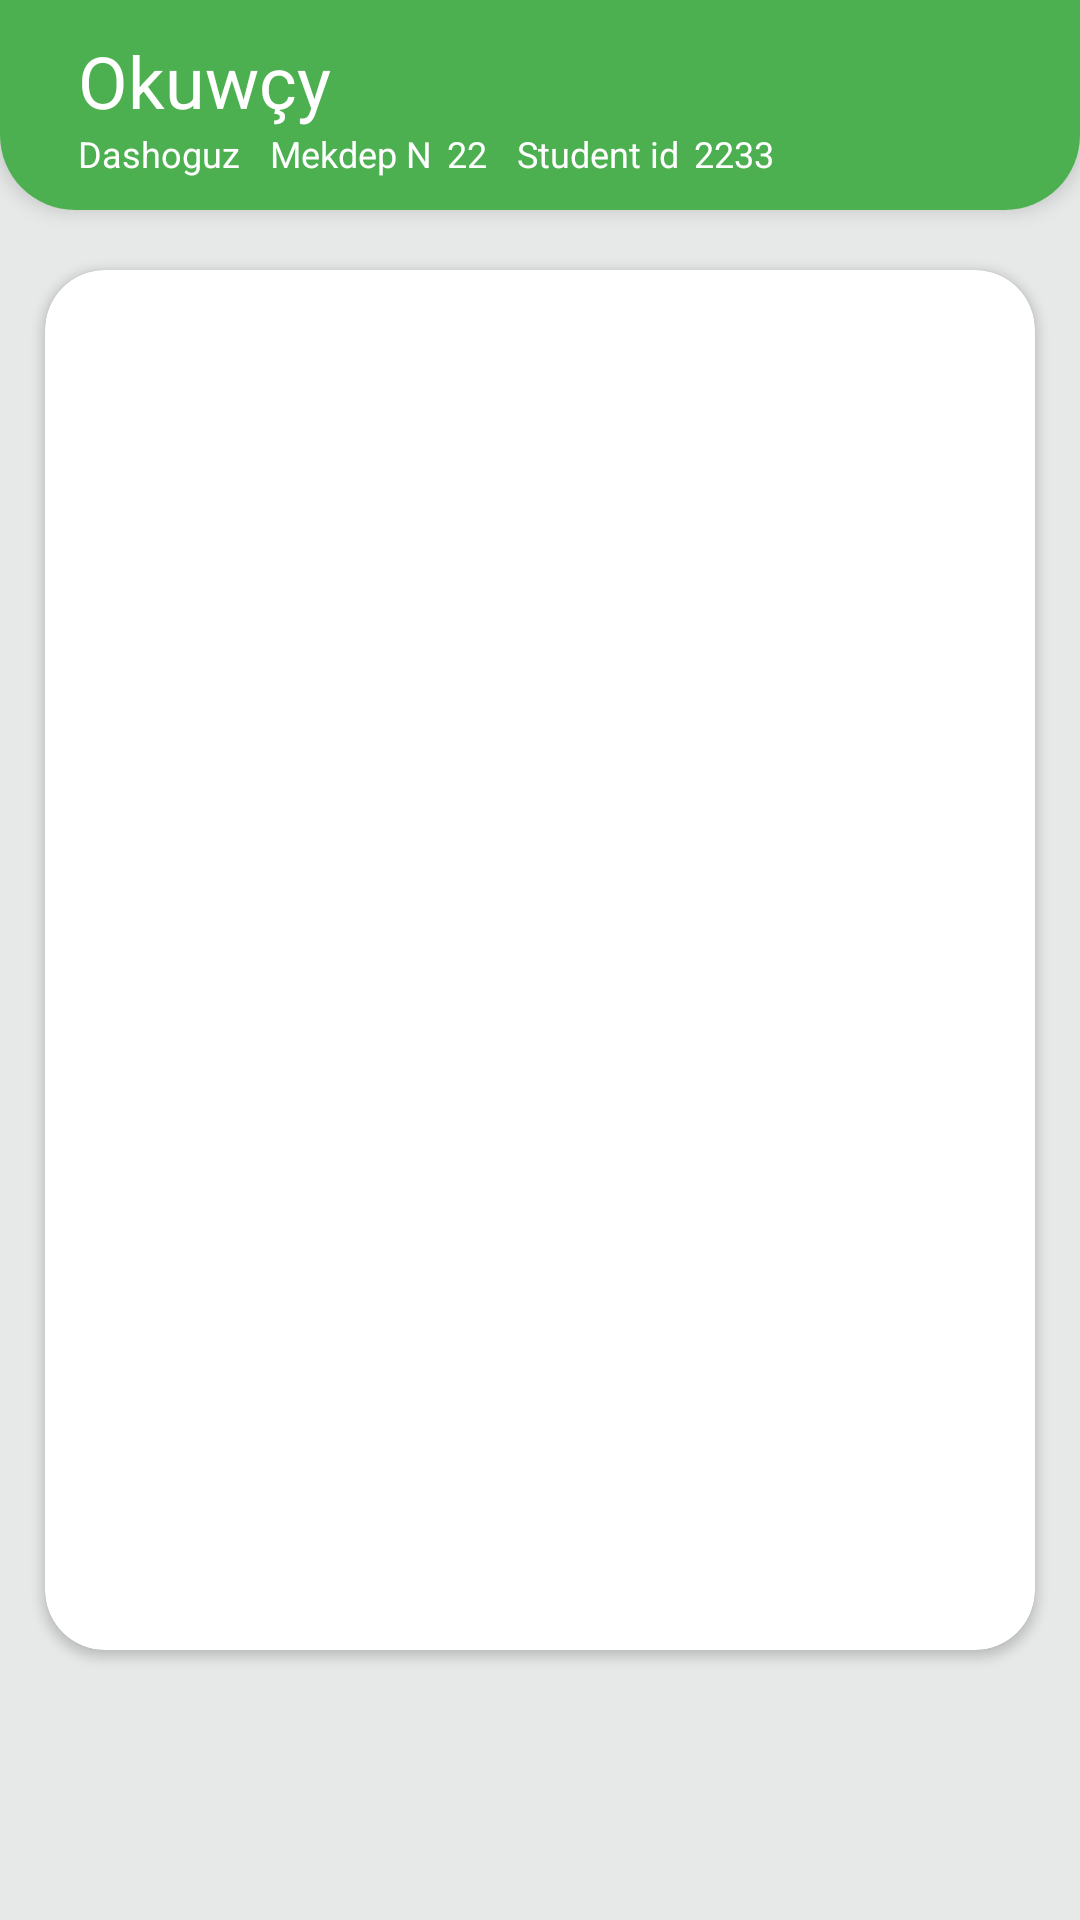

Android layout source for this screen:
<!-- AndroidManifest.xml: application theme Theme.OnlineGundelik -->
<!-- res/layout/fragment_home2.xml -->
<?xml version="1.0" encoding="utf-8"?>
<LinearLayout xmlns:android="http://schemas.android.com/apk/res/android"
    xmlns:tools="http://schemas.android.com/tools"
    android:layout_width="match_parent"
    android:layout_height="match_parent"
    xmlns:app="http://schemas.android.com/apk/res-auto"
    tools:context=".fragments.HomeFragment2"
    android:orientation="vertical"
    android:background="@color/background">

    <include layout="@layout/toolbar_menu2" />

    <androidx.cardview.widget.CardView
        android:layout_width="match_parent"
        android:layout_height="match_parent"
        app:cardCornerRadius="20dp"
        android:elevation="10dp"
        android:layout_marginBottom="90dp"
        android:layout_marginStart="15dp"
        android:layout_marginEnd="15dp"
        android:layout_marginTop="20dp">
        <androidx.core.widget.NestedScrollView
            android:layout_width="match_parent"
            android:layout_height="match_parent">
            <LinearLayout
                android:orientation="vertical"
                android:layout_width="match_parent"
                android:layout_height="match_parent">
                <androidx.recyclerview.widget.RecyclerView
                    android:layout_marginTop="20dp"
                    android:layout_marginStart="10dp"
                    android:layout_marginEnd="10dp"
                    android:layout_width="match_parent"
                    android:layout_height="wrap_content"/>
            </LinearLayout>
        </androidx.core.widget.NestedScrollView>

    </androidx.cardview.widget.CardView>

</LinearLayout>
<!-- res/layout/toolbar_menu2.xml (included above) -->
<?xml version="1.0" encoding="utf-8"?>
<Toolbar xmlns:android="http://schemas.android.com/apk/res/android"
    android:layout_width="match_parent"
    android:layout_height="70dp"
    android:id="@+id/toollanguage"
    android:background="@drawable/round_corner_top"
    android:elevation="4dp">

    <RelativeLayout
        android:layout_width="match_parent"
        android:layout_height="wrap_content">

        <LinearLayout
            android:layout_marginStart="10dp"
            android:layout_width="wrap_content"
            android:layout_height="wrap_content"
            android:orientation="vertical">
            <TextView
                android:layout_width="wrap_content"
                android:layout_height="wrap_content"
                android:text="Okuwçy"
                android:textColor="@color/white"
                android:textSize="24sp"/>
            <LinearLayout
                android:layout_width="wrap_content"
                android:layout_height="wrap_content"
                android:orientation="horizontal">
                <TextView
                    android:id="@+id/location_menu2"
                    android:layout_width="wrap_content"
                    android:layout_height="wrap_content"
                    android:text="Dashoguz"
                    android:textColor="@color/white"
                    android:textSize="12sp"/>
                <TextView
                    android:layout_marginStart="10dp"
                    android:layout_width="wrap_content"
                    android:layout_height="wrap_content"
                    android:text="Mekdep N"
                    android:textSize="12sp"
                    android:textColor="@color/white"/>
                <TextView
                    android:id="@+id/meknom_ok"
                    android:layout_marginStart="5dp"
                    android:layout_width="wrap_content"
                    android:layout_height="wrap_content"
                    android:text="22"
                    android:textSize="12sp"
                    android:textColor="@color/white"/>
                <TextView
                    android:layout_marginStart="10dp"
                    android:layout_width="wrap_content"
                    android:layout_height="wrap_content"
                    android:text="Student id"
                    android:textSize="12sp"
                    android:textColor="@color/white"/>
                <TextView
                    android:id="@+id/student_id2"
                    android:layout_marginStart="5dp"
                    android:layout_width="wrap_content"
                    android:layout_height="wrap_content"
                    android:text="2233"
                    android:textSize="12sp"
                    android:textColor="@color/white"/>

            </LinearLayout>
        </LinearLayout>




    </RelativeLayout>

</Toolbar>
<!-- resources referenced by this layout -->
<resources>
  <color name="background">#E7E9E9</color>
  <color name="white">#FFFFFFFF</color>
  <!-- drawable round_corner_top (drawable) -->
  <?xml version="1.0" encoding="utf-8"?>
  <shape xmlns:android="http://schemas.android.com/apk/res/android">
      <corners
          android:bottomLeftRadius="25dp"
          android:bottomRightRadius="25dp"
           />
  
      <gradient
          android:startColor="@color/green"
          android:endColor="@color/green" />
  
  </shape>
  <style name="Theme.OnlineGundelik" parent="Theme.MaterialComponents.Light.NoActionBar">
          
          <item name="colorPrimary">@color/green</item>
          <item name="colorPrimaryVariant">@color/green</item>
          <item name="colorOnPrimary">@color/white</item>
          
          <item name="colorSecondary">@color/green</item>
          <item name="colorSecondaryVariant">@color/green</item>
          <item name="colorOnSecondary">@color/white</item>
          
          <item name="android:statusBarColor" tools:targetApi="l">?attr/colorPrimaryVariant</item>
          
      </style>
  <color name="green">#4CB050</color>
</resources>
